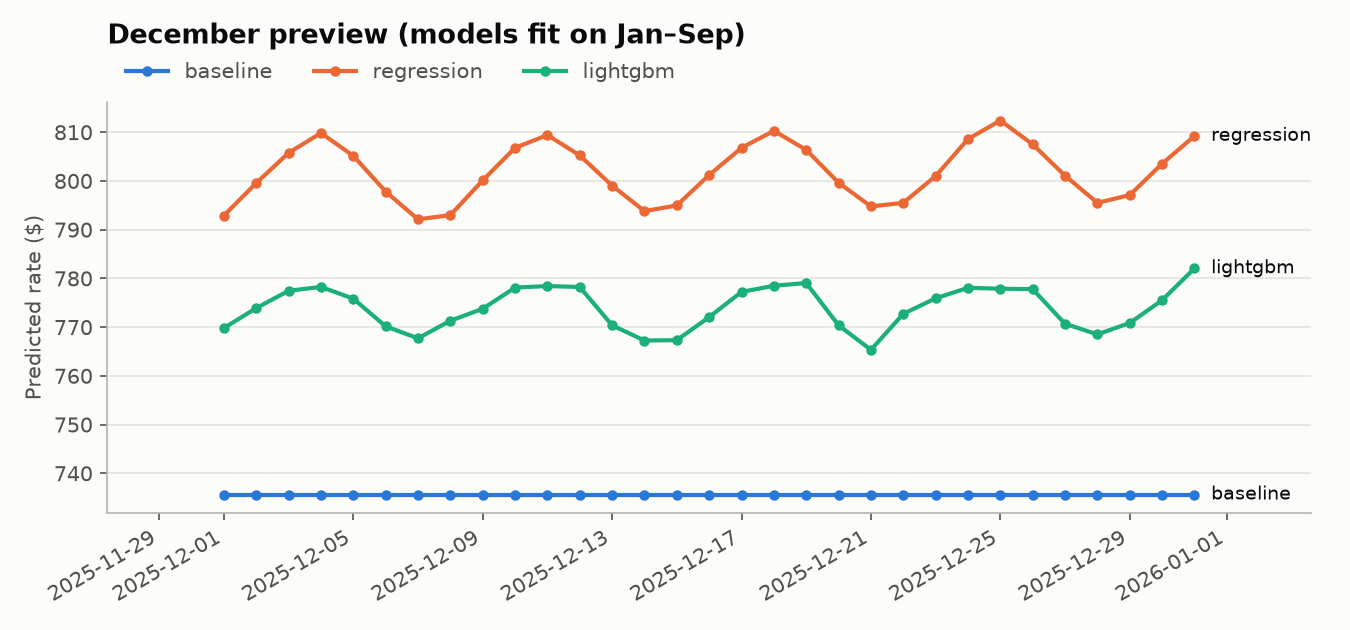

The data file committed next to this chart (first rows):
date, baseline, regression, lightgbm
2025-12-01, 735.6, 792.9, 769.8
2025-12-02, 735.6, 799.6, 773.9
2025-12-03, 735.6, 805.8, 777.5
2025-12-04, 735.6, 809.8, 778.2
2025-12-05, 735.6, 805.1, 775.8
2025-12-06, 735.6, 797.8, 770.2
2025-12-07, 735.6, 792.1, 767.7
2025-12-08, 735.6, 793, 771.3
2025-12-09, 735.6, 800.1, 773.8
2025-12-10, 735.6, 806.8, 778.1
2025-12-11, 735.6, 809.4, 778.4
2025-12-12, 735.6, 805.2, 778.2
2025-12-13, 735.6, 799, 770.4
2025-12-14, 735.6, 793.8, 767.2
2025-12-15, 735.6, 795, 767.3
2025-12-16, 735.6, 801.2, 772.1
2025-12-17, 735.6, 806.8, 777.2
2025-12-18, 735.6, 810.3, 778.5
2025-12-19, 735.6, 806.4, 779
2025-12-20, 735.6, 799.6, 770.4
2025-12-21, 735.6, 794.8, 765.3
2025-12-22, 735.6, 795.5, 772.7
2025-12-23, 735.6, 801, 775.9
2025-12-24, 735.6, 808.6, 778.1
2025-12-25, 735.6, 812.4, 777.9
2025-12-26, 735.6, 807.5, 777.8
2025-12-27, 735.6, 801.1, 770.7
2025-12-28, 735.6, 795.5, 768.5
2025-12-29, 735.6, 797.1, 770.9
2025-12-30, 735.6, 803.5, 775.5
2025-12-31, 735.6, 809.2, 782.1
